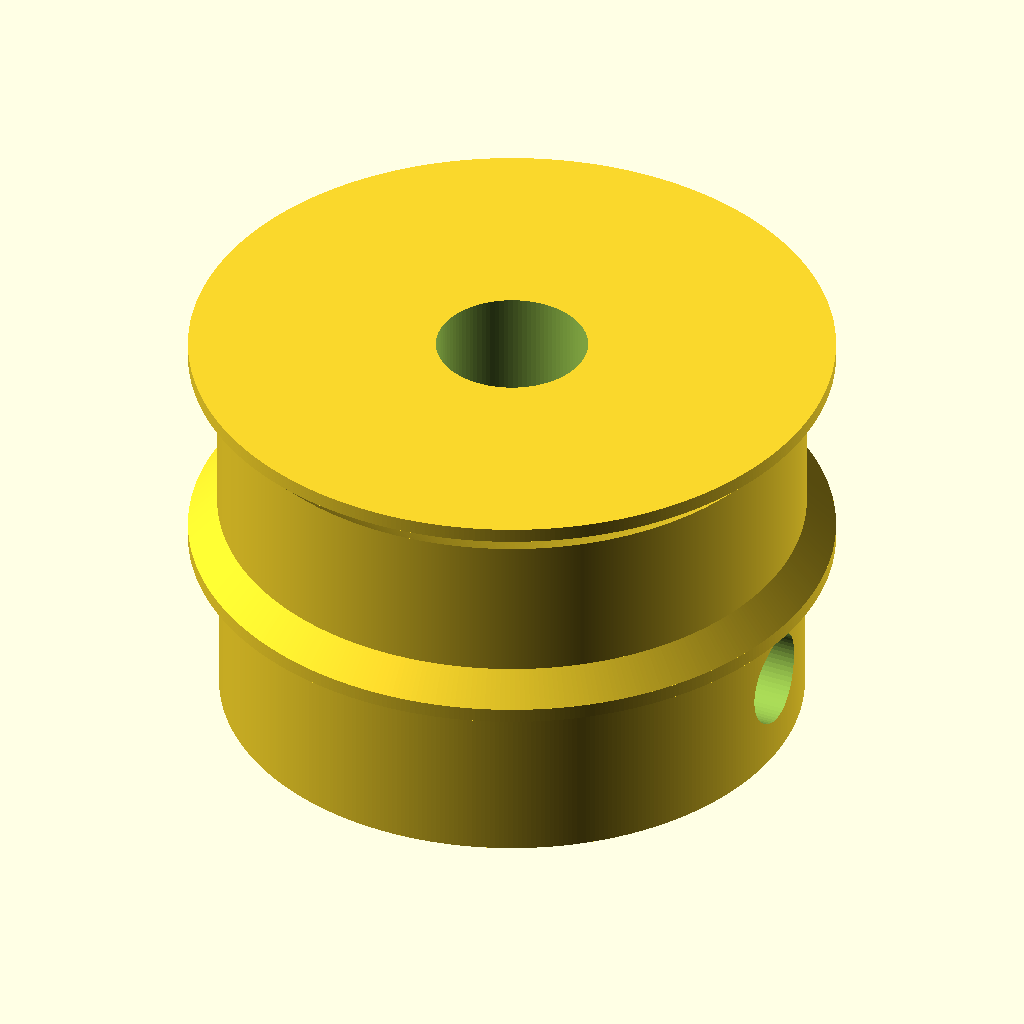
Cell 1 — every parameter at its default value.
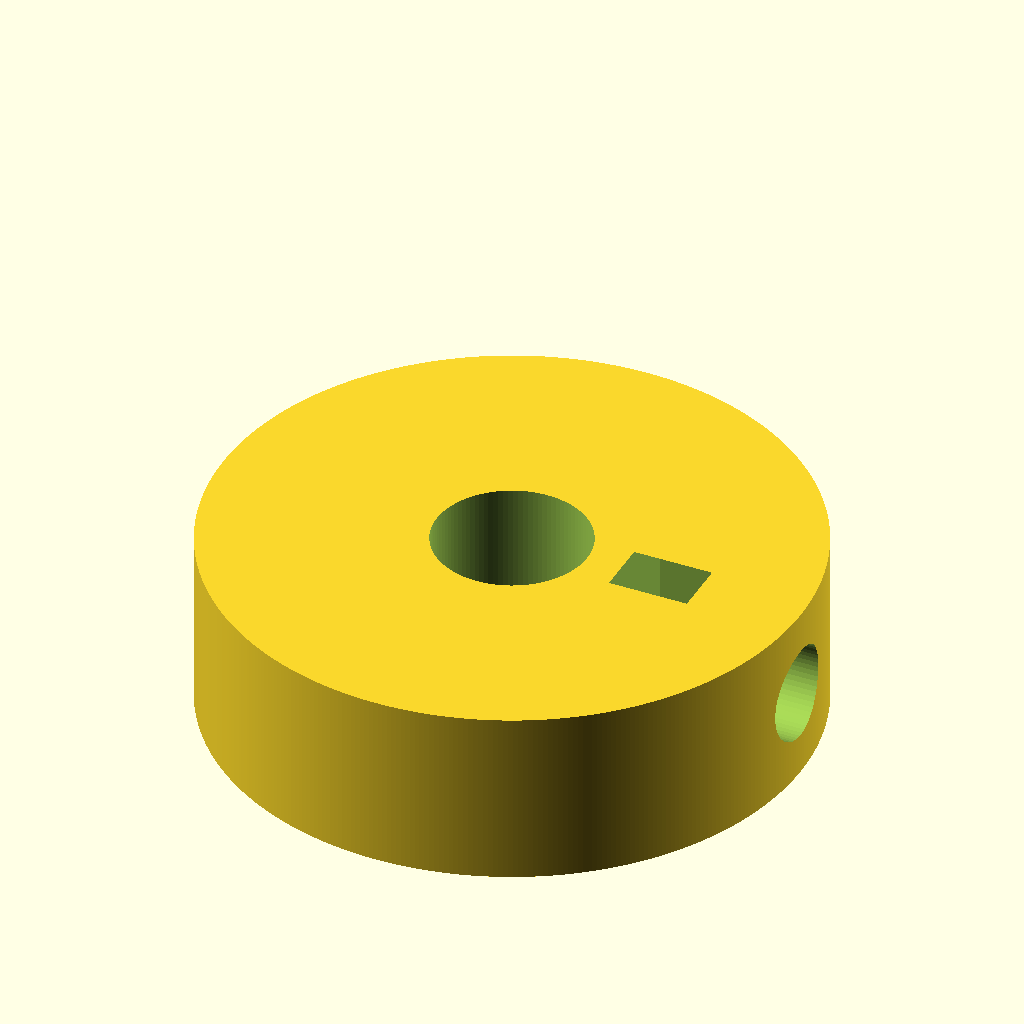
Cell 2 — number_of_teeth set to 10, the other parameters unchanged.
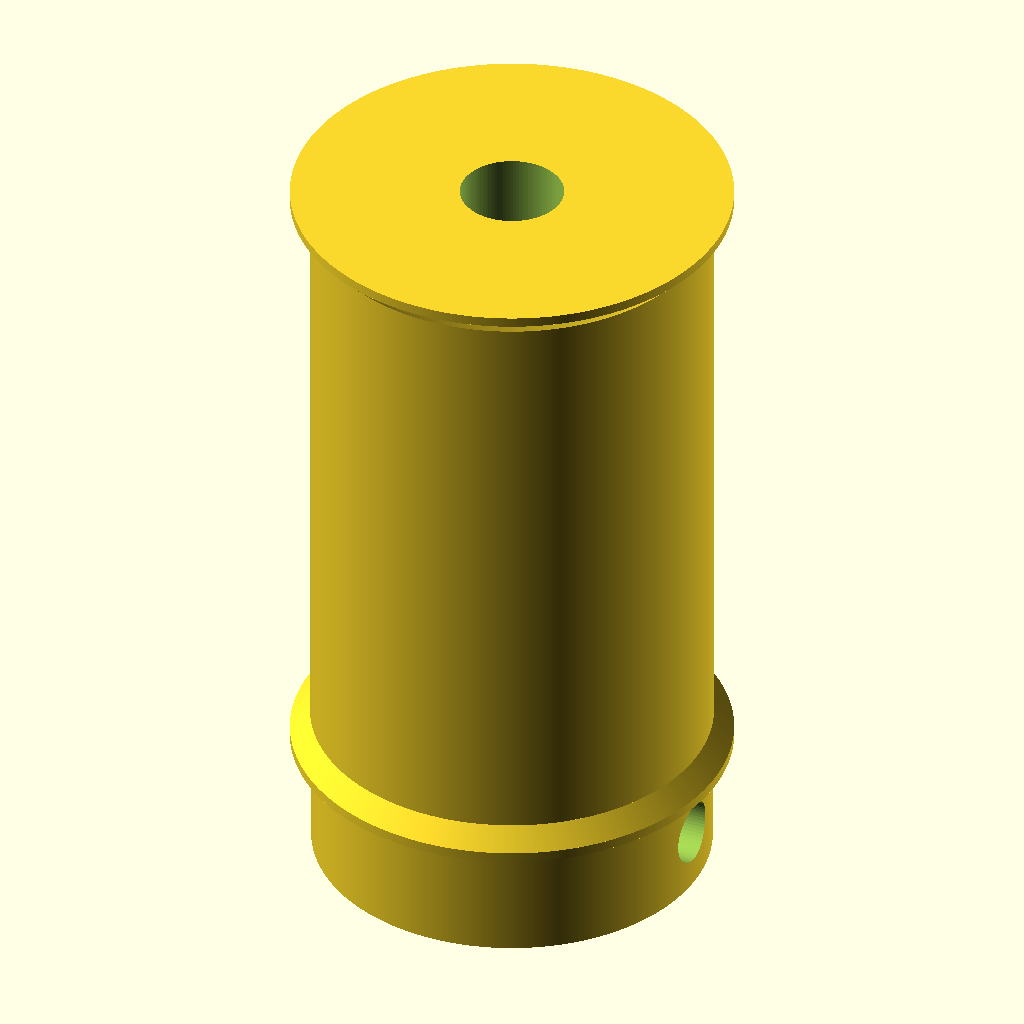
Cell 3: the same model with toothed_part_length = 30.
The same orthographic view direction (rotation 55°, 0°, 25°; colour scheme Cornfield) for every cell, with the view re-fitted per cell, so scale and position can differ between cells.
OpenSCAD source file 3d/pulley.scad:
// Parametric Pulley with multiple belt profiles
// by droftarts January 2012
// updated and changed by Oscar January 2018 (https://www.thingiverse.com/0scar/about)

// Based on pulleys by:
// http://www.thingiverse.com/thing:11256 by me!
// https://github.com/prusajr/PrusaMendel by Josef Prusa
// http://www.thingiverse.com/thing:3104 by GilesBathgate
// http://www.thingiverse.com/thing:2079 by nophead

// dxf tooth data from http://oem.cadregister.com/asp/PPOW_Entry.asp?company=915217&elementID=07807803/METRIC/URETH/WV0025/F
// pulley diameter checked and modelled from data at http://www.sdp-si.com/D265/HTML/D265T016.html
$fn=400;
/**
 * @name Pulley
 * @category Printed
 * @using 1 x m3 nut, normal or nyloc
 * @using 1 x m3x10 set screw or 1 x m3x8 grub screw
 */

// ------------------------
// Idler profile parameters
// ------------------------
number_of_teeth = 64; // [10:100]
profile = 15; // [1:MXL, 2:40DP, 3:XL, 4:H, 5:T2.5, 6:T5, 7:T10, 8:AT5, 9:HTD_3mm, 10:HTD_5mm, 11:HTD_8mm, 12:GT2_2mm, 13:GT2_3mm, 14:GT2_5mm]
motor_shaft_diameter = 5; // (in mm)
toothed_part_length = 5; // [3:30] (in mm)
base_height = 6; // [0:30] (in mm, 6 is typical)
base_diameter = 20;   // [10:50] (in mm)

// ---------------------------
// Idler & retainer parameters
// ---------------------------
belt_retainer = 1; // [0:No, 1:Yes]
retainer_height_p = 1.5; // [0.5:Tiny (0.5mm), 1:Small (1mm), 1.5:Normal (1.5mm), 2:Big (2mm), 3:Bigger (3mm), 4:Hudge (5mm)]
belt_idler = 1; // [0:No, 1:Yes]
// Height of idler flange over pulley. Set to same as base height if you want an idler but no pulley.
idler_height_p = 1.5; // [0.5:Tiny (0.5mm), 1:Small (1mm), 1.5:Normal (1.5mm), 2:Big (2mm), 3:Bigger (3mm), 4:Hudge (5mm)]

// ---------------
// Shaft fastening
// ---------------
screws_disposition = 1; // [0:None, 1:1 screw, 2:2 screws at 90deg, 3:3 screws at 120deg, 4:4 screws at 90deg]
nut_shape = 1; // [1:Hexagonal, 0:Square]
screw_profile = 4; // [0:M1, 1:M1.6, 2:M2, 3:M2.5, 4:M3, 5:M4, 6:M5, 7:M6]

// Distance between inner face of nut and shaft - can be negative - (in mm).
nut_shaft_distance = 1.2;

// Bolt head shape (0 is inactive) subtracts a bolt head sized hexagon for hexagon bolts
idler_bolt_option = 0; // [0:none, 1:M3, 2:M4, 3:M5, 4:M6, 5:M8, 6:M10, 7:M12, 8:custom] for custom: make changes below!

// Optional metal flange attachment (0 is inactive)
flange_option = 0;
flange_screw_profile = 5; // [0:M1, 1:M1.6, 2:M2, 3:M2.5, 4:M3, 5:M4, 6:M5, 7:M6]
flange_screws_disposition = 4; // [0:None, 1:1 screw, 2:2 screws at 180deg, 3:3 screws at 120deg, 4:4 screws at 90deg]
flange_screwoffset_radius = 26/2;
flange_diam = 32; // Set to zero to disable the flange to be sunk in the idler
flange_thickness = 3; // Set to zero to disable the flange to be sunk in the idler
flange_use_tap = 1; // Diameter is smaller when used for tapping, 0 to larger hole for easy fit


// --------------------------------------------------
// ADVANCED parameters for scaling tooth for good fit
// --------------------------------------------------
// To improve fit of belt to pulley, set the following constant.
// Decrease or increase by 0.1mm at a time. We are modelling the
// *BELT* tooth here, not the tooth on the pulley. Increasing the
// number will *decrease* the pulley tooth size. Increasing the
// tooth width will also scale proportionately the tooth depth,
// to maintain the shape of the tooth, and increase how far into
// the pulley the tooth is indented. Can be negative too!
additional_tooth_width = 0.2; //mm
// If you need more tooth depth than this provides, adjust the
// following constant. However, this will cause the shape of the
// tooth to change.
additional_tooth_depth = 0; //mm

// ------------------------------------
// Calculated parameters (do not alter)
// ------------------------------------
idler_height = (belt_idler==0 ? 0 : idler_height_p);
retainer_height = (belt_retainer==0 ? 0 : retainer_height_p);
//echo (str("Idler height\t= ",idler_height," mm"));
//echo (str("Retainer height\t= ",retainer_height," mm"));
no_of_nuts = screws_disposition;
nut_angle = no_of_nuts != 3 ? 90 : 120;
motor_shaft = motor_shaft_diameter + 0.2;
screw_diameters = [1, 1.6, 2, 2.5, 3, 4, 5, 6];
nut_widths = [2.5, 3.2, 4, 5, 5.5, 7, 8, 10];
nut_depths = [1, 1.3, 1.6, 2, 2.4, 3.2, 4.7, 5.2];
// bolthead size circ.[ none,    M3,    M4,   M5,    M6,    M8,   M10,   M12, custom]
bolt_head_diameters = [0.000, 6.010, 7.660, 8.79, 11.05, 14.38, 17.77, 20.03,  15.8]; // circle diameter, not width across flats!
bolt_head_heights =   [0.000, 2.125, 2.925, 3.65,  4.15,  5.45,  6.58,  7.68,   5.5];
screw_diameter = screw_diameters[screw_profile] + 0.2;
nut_width = nut_widths[screw_profile] + 0.2;
nut_depth = nut_depths[screw_profile] + 0.3;
bolt_head_diam = bolt_head_diameters[idler_bolt_option] + 0.2; // + 0.1-2 for tight fit
bolt_head_height = bolt_head_heights[idler_bolt_option] + 0.2;
screw_hole_sf = flange_use_tap == 1 ? 0.9 : 1.1; // 0.9 is the recommended value for taps of fine thread, 0.85 for coarse threads
flange_screw_diameter = screw_diameters[flange_screw_profile] * screw_hole_sf; 
flange_no_of_screws = flange_screws_disposition;
flange_screw_angle = flange_no_of_screws != 3 ? (flange_no_of_screws == 2 ? 180 : 90) : 120;

// --------------------
// Calculated constants
// --------------------
nut_elevation = base_height/2;
metric_nut_width_across_points = 2*((nut_width/2)/cos(30)); // This is needed for the nut trap
// The following set the pulley diameter for a given number of teeth
MXL_pulley_dia = tooth_spacing (2.032,0.254);
40DP_pulley_dia = tooth_spacing (2.07264,0.1778);
XL_pulley_dia = tooth_spacing (5.08,0.254);
H_pulley_dia = tooth_spacing (9.525,0.381);
T2_5_pulley_dia = tooth_spaceing_curvefit (0.7467,0.796,1.026);
T5_pulley_dia = tooth_spaceing_curvefit (0.6523,1.591,1.064);
T10_pulley_dia = tooth_spacing (10,0.93);
AT5_pulley_dia = tooth_spaceing_curvefit (0.6523,1.591,1.064);
HTD_3mm_pulley_dia = tooth_spacing (3,0.381);
HTD_5mm_pulley_dia = tooth_spacing (5,0.5715);
HTD_8mm_pulley_dia = tooth_spacing (8,0.6858);
GT2_2mm_pulley_dia = tooth_spacing (2,0.254);
GT2_3mm_pulley_dia = tooth_spacing (3,0.381);
GT2_5mm_pulley_dia = tooth_spacing (5,0.5715);
GT2_1mm_pulley_dia = tooth_spacing (1,0.127);

// The following calls the pulley creation part, and passes the pulley diameter and tooth width to that module
if ( profile == 1 ) {pulley("MXL" , MXL_pulley_dia , 0.508 , 1.321 ); }
if ( profile == 2 ) {pulley("40 D.P." , 40DP_pulley_dia , 0.457 , 1.226 ); }
if ( profile == 3 ) {pulley("XL" , XL_pulley_dia , 1.27, 3.051 ); }
if ( profile == 4 ) {pulley("H" , H_pulley_dia ,1.905 , 5.359 ); }
if ( profile == 5 ) {pulley("T2.5" , T2_5_pulley_dia , 0.7 , 1.678 ); }
if ( profile == 6 ) {pulley("T5" , T5_pulley_dia , 1.19 , 3.264 ); }
if ( profile == 7 ) {pulley("T10" , T10_pulley_dia , 2.5 , 6.13 ); }
if ( profile == 8 ) {pulley("AT5" , AT5_pulley_dia , 1.19 , 4.268 ); }
if ( profile == 9 ) {pulley("HTD 3mm" , HTD_3mm_pulley_dia , 1.289 , 2.27 ); }
if ( profile == 10 ){pulley("HTD 5mm" , HTD_5mm_pulley_dia , 2.199 , 3.781 ); }
if ( profile == 11 ){pulley("HTD 8mm" , HTD_8mm_pulley_dia , 3.607 , 6.603 ); }
if ( profile == 12 ){pulley("GT2 2mm" , GT2_2mm_pulley_dia , 0.764 , 1.494 ); }
if ( profile == 13 ){pulley("GT2 3mm" , GT2_3mm_pulley_dia , 1.169 , 2.31 ); }
if ( profile == 14 ){pulley("GT2 5mm" , GT2_5mm_pulley_dia , 1.969 , 3.952 ); }
if ( profile == 15 ){pulley("GT2 1mm" , GT2_1mm_pulley_dia , 0.382 , 0.747 ); }

// ---------
// Functions
// ---------
function tooth_spaceing_curvefit (b,c,d)
  = ((c * pow(number_of_teeth,d)) / (b + pow(number_of_teeth,d))) * number_of_teeth ;

function tooth_spacing(tooth_pitch,pitch_line_offset)
  = (2*((number_of_teeth*tooth_pitch)/(3.14159265*2)-pitch_line_offset)) ;

// ================================================================================
// Main Module
// ================================================================================
module pulley( belt_type , pulley_OD , tooth_depth , tooth_width ){
  echo (str("Belt type = ",belt_type,"; Number of teeth = ",number_of_teeth,"; Pulley Outside Diameter = ",pulley_OD,"mm "));
  tooth_distance_from_centre = sqrt( pow(pulley_OD/2,2) - pow((tooth_width+additional_tooth_width)/2,2));
  tooth_width_scale = (tooth_width + additional_tooth_width ) / tooth_width;
  tooth_depth_scale = ((tooth_depth + additional_tooth_depth ) / tooth_depth) ;

  difference(){   
    translate([0,0,idler_height]){
      union(){
        //base
        if (( base_height < 2 ) && (no_of_nuts > 0)){ 
          if (base_height != 0){
            echo ("CAN'T DRAW PULLEY BASE, HEIGHT LESS THAN 2!!!"); 
          }
        } else {
          translate([0,0,-idler_height]){
            cylinder(d=base_diameter, h=base_height, $fn=base_diameter*20, center=false);
          }
        }

        difference(){
          //shaft - diameter is outside diameter of pulley
          translate([0,0,base_height]){ 
            rotate ([0,0,360/(number_of_teeth*4)]){
              //cylinder(r=pulley_OD/2,h=toothed_part_length, $fn=number_of_teeth*4);
              cylinder(r=pulley_OD/2,h=toothed_part_length, $fn=number_of_teeth*20);
            }
          }
          //teeth - cut out of shaft
          for(i=[1:number_of_teeth]){
            rotate([0,0,i*(360/number_of_teeth)]){
              translate([0,-tooth_distance_from_centre,base_height -1]){
                scale ([ tooth_width_scale , tooth_depth_scale , 1 ]){
                if ( profile == 1  ) { MXL();}
                if ( profile == 2  ) { 40DP();}
                if ( profile == 3  ) { XL();}
                if ( profile == 4  ) { H();}
                if ( profile == 5  ) { T2_5();}
                if ( profile == 6  ) { T5();}
                if ( profile == 7  ) { T10();}
                if ( profile == 8  ) { AT5();}
                if ( profile == 9  ) { HTD_3mm();}
                if ( profile == 10 ) { HTD_5mm();}
                if ( profile == 11 ) { HTD_8mm();}
                if ( profile == 12 ) { GT2_2mm();}
                if ( profile == 13 ) { GT2_3mm();}
                if ( profile == 14 ) { GT2_5mm();}
                                }
              }
            }
          }
        } // end of difference in union
          
        // Top belt retainer / idler
        if ( belt_retainer == 1 ){
          translate ([0,0, base_height + toothed_part_length ]){
            cylinder(r1 = pulley_OD/2, r2 = pulley_OD/2 + 2*retainer_height/3, h = 2*retainer_height/3, $fn = pulley_OD*20, center = false);
            translate([0,0,2*retainer_height/3]){
              cylinder(r = pulley_OD/2 + 2*retainer_height/3, h = retainer_height/3, $fn = pulley_OD*20, center = false);
            }
          }
        }
        // Bottom belt retainer
        if ( belt_idler == 1 ){
          translate ([0,0, base_height - idler_height ]){
            cylinder(r = pulley_OD/2 + 2*retainer_height/3, h = retainer_height/3, $fn = pulley_OD*20, center = false);
            translate([0,0,retainer_height/3]){
              cylinder(r2 = pulley_OD/2, r1 = pulley_OD/2 + 2*retainer_height/3, h = 2*retainer_height/3, $fn = pulley_OD*20, center = false);
            }
          }
        }
      } // end of union
    } // end of translation before union
   
    //hole for motor shaft
    translate([0,0,-1]){
      cylinder(r=motor_shaft/2,h=base_height + idler_height + toothed_part_length + retainer_height + 2,$fn=motor_shaft*20);
    }
          
    //captive nut and grub screw holes
    if ( base_height < nut_width ){
      if (base_height != 0){
        echo ("CAN'T DRAW CAPTIVE NUTS, HEIGHT LESS THAN NUT DIAMETER!!!");
      }
    } else {
      if ( (base_diameter - motor_shaft)/2 < nut_depth + 3 ) { 
        echo ("CAN'T DRAW CAPTIVE NUTS, DIAMETER TOO SMALL FOR NUT DEPTH!!!");
      } else {
        // Iterate over nuts amount
        if (no_of_nuts > 0){
          for(j=[1:no_of_nuts]){
            rotate([0,0,j*nut_angle]){
              translate([0,0,nut_elevation])rotate([90,0,0]){
                union(){
                  //entrance
                  translate([0,-base_height/4-0.5,motor_shaft/2+nut_depth/2+nut_shaft_distance]) cube([nut_width,base_height/2+1,nut_depth],center=true);
                  //nut
                  if ( nut_shape > 0 ){
                    // hex nut
                    translate([0,0.25,motor_shaft/2+nut_depth/2+nut_shaft_distance]) rotate([0,0,30]) cylinder(r=metric_nut_width_across_points/2,h=nut_depth,center=true,$fn=6);
                  } else {
                    // square nut
                    translate([0,0.25,motor_shaft/2+nut_depth/2+nut_shaft_distance]) cube([nut_width,nut_width,nut_depth],center=true);
                  }

                  //grub screw hole
                  //rotate([0,0,22.5])cylinder(r=screw_diameter/2,h=base_diameter/2+1,$fn=8);
                  rotate([0,0,22.5])cylinder(r=screw_diameter/2,h=base_diameter/2+1,$fn=60);
                }
              }
            }
          }
        }
      }
    }
    // Remove hexagon for hexagon bolt head shaft
    if (idler_bolt_option == 1){
      translate([0,0,base_height + toothed_part_length + retainer_height + idler_height - bolt_head_height]){
        cylinder(d=bolt_head_diam,h=bolt_head_height+0.1,$fn=6);
      }
    }
    // Remove flange and tap screw holes
    if (flange_option == 1){
      if (flange_thickness > 0) {
        translate([0,0,base_height + toothed_part_length + retainer_height + idler_height - flange_thickness]){
          cylinder(d=flange_diam+0.2,h=flange_thickness+0.1,$fn=180);
        }
      }
      // Iterate over screws amount
      if (flange_screws_disposition > 0){
        for(j=[1:flange_no_of_screws]){
          rotate([0,0,j*flange_screw_angle]){
            translate([-flange_screwoffset_radius,0,base_height-0.1]){
              cylinder(d=flange_screw_diameter,h=toothed_part_length + retainer_height + idler_height - flange_thickness+0.2,$fn=180);
            }
          }
        }
      }
    }
  }
}

// Tooth profile modules

module MXL()
  {
  linear_extrude(height=toothed_part_length+2) polygon([[-0.660421,-0.5],[-0.660421,0],[-0.621898,0.006033],[-0.587714,0.023037],[-0.560056,0.049424],[-0.541182,0.083609],[-0.417357,0.424392],[-0.398413,0.458752],[-0.370649,0.48514],[-0.336324,0.502074],[-0.297744,0.508035],[0.297744,0.508035],[0.336268,0.502074],[0.370452,0.48514],[0.39811,0.458752],[0.416983,0.424392],[0.540808,0.083609],[0.559752,0.049424],[0.587516,0.023037],[0.621841,0.006033],[0.660421,0],[0.660421,-0.5]]);
  }

module 40DP()
  {
  linear_extrude(height=toothed_part_length+2) polygon([[-0.612775,-0.5],[-0.612775,0],[-0.574719,0.010187],[-0.546453,0.0381],[-0.355953,0.3683],[-0.327604,0.405408],[-0.291086,0.433388],[-0.248548,0.451049],[-0.202142,0.4572],[0.202494,0.4572],[0.248653,0.451049],[0.291042,0.433388],[0.327609,0.405408],[0.356306,0.3683],[0.546806,0.0381],[0.574499,0.010187],[0.612775,0],[0.612775,-0.5]]);
  }

module XL()
  {
  linear_extrude(height=toothed_part_length+2) polygon([[-1.525411,-1],[-1.525411,0],[-1.41777,0.015495],[-1.320712,0.059664],[-1.239661,0.129034],[-1.180042,0.220133],[-0.793044,1.050219],[-0.733574,1.141021],[-0.652507,1.210425],[-0.555366,1.254759],[-0.447675,1.270353],[0.447675,1.270353],[0.555366,1.254759],[0.652507,1.210425],[0.733574,1.141021],[0.793044,1.050219],[1.180042,0.220133],[1.239711,0.129034],[1.320844,0.059664],[1.417919,0.015495],[1.525411,0],[1.525411,-1]]);
  }

module H()
  {
  linear_extrude(height=toothed_part_length+2) polygon([[-2.6797,-1],[-2.6797,0],[-2.600907,0.006138],[-2.525342,0.024024],[-2.45412,0.052881],[-2.388351,0.091909],[-2.329145,0.140328],[-2.277614,0.197358],[-2.234875,0.262205],[-2.202032,0.334091],[-1.75224,1.57093],[-1.719538,1.642815],[-1.676883,1.707663],[-1.62542,1.764693],[-1.566256,1.813112],[-1.500512,1.85214],[-1.4293,1.880997],[-1.353742,1.898883],[-1.274949,1.905021],[1.275281,1.905021],[1.354056,1.898883],[1.429576,1.880997],[1.500731,1.85214],[1.566411,1.813112],[1.625508,1.764693],[1.676919,1.707663],[1.719531,1.642815],[1.752233,1.57093],[2.20273,0.334091],[2.235433,0.262205],[2.278045,0.197358],[2.329455,0.140328],[2.388553,0.091909],[2.454233,0.052881],[2.525384,0.024024],[2.600904,0.006138],[2.6797,0],[2.6797,-1]]);
  }

module T2_5()
  {
  linear_extrude(height=toothed_part_length+2) polygon([[-0.839258,-0.5],[-0.839258,0],[-0.770246,0.021652],[-0.726369,0.079022],[-0.529167,0.620889],[-0.485025,0.67826],[-0.416278,0.699911],[0.416278,0.699911],[0.484849,0.67826],[0.528814,0.620889],[0.726369,0.079022],[0.770114,0.021652],[0.839258,0],[0.839258,-0.5]]);
  }

module T5()
  {
  linear_extrude(height=toothed_part_length+2) polygon([[-1.632126,-0.5],[-1.632126,0],[-1.568549,0.004939],[-1.507539,0.019367],[-1.450023,0.042686],[-1.396912,0.074224],[-1.349125,0.113379],[-1.307581,0.159508],[-1.273186,0.211991],[-1.246868,0.270192],[-1.009802,0.920362],[-0.983414,0.978433],[-0.949018,1.030788],[-0.907524,1.076798],[-0.859829,1.115847],[-0.80682,1.147314],[-0.749402,1.170562],[-0.688471,1.184956],[-0.624921,1.189895],[0.624971,1.189895],[0.688622,1.184956],[0.749607,1.170562],[0.807043,1.147314],[0.860055,1.115847],[0.907754,1.076798],[0.949269,1.030788],[0.9837,0.978433],[1.010193,0.920362],[1.246907,0.270192],[1.273295,0.211991],[1.307726,0.159508],[1.349276,0.113379],[1.397039,0.074224],[1.450111,0.042686],[1.507589,0.019367],[1.568563,0.004939],[1.632126,0],[1.632126,-0.5]]);
  }

module T10()
  {
  linear_extrude(height=toothed_part_length+2) polygon([[-3.06511,-1],[-3.06511,0],[-2.971998,0.007239],[-2.882718,0.028344],[-2.79859,0.062396],[-2.720931,0.108479],[-2.651061,0.165675],[-2.590298,0.233065],[-2.539962,0.309732],[-2.501371,0.394759],[-1.879071,2.105025],[-1.840363,2.190052],[-1.789939,2.266719],[-1.729114,2.334109],[-1.659202,2.391304],[-1.581518,2.437387],[-1.497376,2.47144],[-1.408092,2.492545],[-1.314979,2.499784],[1.314979,2.499784],[1.408091,2.492545],[1.497371,2.47144],[1.581499,2.437387],[1.659158,2.391304],[1.729028,2.334109],[1.789791,2.266719],[1.840127,2.190052],[1.878718,2.105025],[2.501018,0.394759],[2.539726,0.309732],[2.59015,0.233065],[2.650975,0.165675],[2.720887,0.108479],[2.798571,0.062396],[2.882713,0.028344],[2.971997,0.007239],[3.06511,0],[3.06511,-1]]);
  }

module AT5()
  {
  linear_extrude(height=toothed_part_length+2) polygon([[-2.134129,-0.75],[-2.134129,0],[-2.058023,0.005488],[-1.984595,0.021547],[-1.914806,0.047569],[-1.849614,0.082947],[-1.789978,0.127073],[-1.736857,0.179338],[-1.691211,0.239136],[-1.653999,0.305859],[-1.349199,0.959203],[-1.286933,1.054635],[-1.201914,1.127346],[-1.099961,1.173664],[-0.986896,1.18992],[0.986543,1.18992],[1.099614,1.173664],[1.201605,1.127346],[1.286729,1.054635],[1.349199,0.959203],[1.653646,0.305859],[1.690859,0.239136],[1.73651,0.179338],[1.789644,0.127073],[1.849305,0.082947],[1.914539,0.047569],[1.984392,0.021547],[2.057906,0.005488],[2.134129,0],[2.134129,-0.75]]);
  }

module HTD_3mm()
  {
  linear_extrude(height=toothed_part_length+2) polygon([[-1.135062,-0.5],[-1.135062,0],[-1.048323,0.015484],[-0.974284,0.058517],[-0.919162,0.123974],[-0.889176,0.206728],[-0.81721,0.579614],[-0.800806,0.653232],[-0.778384,0.72416],[-0.750244,0.792137],[-0.716685,0.856903],[-0.678005,0.918199],[-0.634505,0.975764],[-0.586483,1.029338],[-0.534238,1.078662],[-0.47807,1.123476],[-0.418278,1.16352],[-0.355162,1.198533],[-0.289019,1.228257],[-0.22015,1.25243],[-0.148854,1.270793],[-0.07543,1.283087],[-0.000176,1.28905],[0.075081,1.283145],[0.148515,1.270895],[0.219827,1.252561],[0.288716,1.228406],[0.354879,1.19869],[0.418018,1.163675],[0.477831,1.123623],[0.534017,1.078795],[0.586276,1.029452],[0.634307,0.975857],[0.677809,0.91827],[0.716481,0.856953],[0.750022,0.792167],[0.778133,0.724174],[0.800511,0.653236],[0.816857,0.579614],[0.888471,0.206728],[0.919014,0.123974],[0.974328,0.058517],[1.048362,0.015484],[1.135062,0],[1.135062,-0.5]]);
  }

module HTD_5mm()
  {
  linear_extrude(height=toothed_part_length+2) polygon([[-1.89036,-0.75],[-1.89036,0],[-1.741168,0.02669],[-1.61387,0.100806],[-1.518984,0.21342],[-1.467026,0.3556],[-1.427162,0.960967],[-1.398568,1.089602],[-1.359437,1.213531],[-1.310296,1.332296],[-1.251672,1.445441],[-1.184092,1.552509],[-1.108081,1.653042],[-1.024167,1.746585],[-0.932877,1.832681],[-0.834736,1.910872],[-0.730271,1.980701],[-0.62001,2.041713],[-0.504478,2.09345],[-0.384202,2.135455],[-0.259708,2.167271],[-0.131524,2.188443],[-0.000176,2.198511],[0.131296,2.188504],[0.259588,2.167387],[0.384174,2.135616],[0.504527,2.093648],[0.620123,2.04194],[0.730433,1.980949],[0.834934,1.911132],[0.933097,1.832945],[1.024398,1.746846],[1.108311,1.653291],[1.184308,1.552736],[1.251865,1.445639],[1.310455,1.332457],[1.359552,1.213647],[1.39863,1.089664],[1.427162,0.960967],[1.467026,0.3556],[1.518984,0.21342],[1.61387,0.100806],[1.741168,0.02669],[1.89036,0],[1.89036,-0.75]]);
  }

module HTD_8mm()
  {
  linear_extrude(height=toothed_part_length+2) polygon([[-3.301471,-1],[-3.301471,0],[-3.16611,0.012093],[-3.038062,0.047068],[-2.919646,0.10297],[-2.813182,0.177844],[-2.720989,0.269734],[-2.645387,0.376684],[-2.588694,0.496739],[-2.553229,0.627944],[-2.460801,1.470025],[-2.411413,1.691917],[-2.343887,1.905691],[-2.259126,2.110563],[-2.158035,2.30575],[-2.041518,2.490467],[-1.910478,2.66393],[-1.76582,2.825356],[-1.608446,2.973961],[-1.439261,3.10896],[-1.259169,3.22957],[-1.069074,3.335006],[-0.869878,3.424485],[-0.662487,3.497224],[-0.447804,3.552437],[-0.226732,3.589341],[-0.000176,3.607153],[0.226511,3.589461],[0.447712,3.552654],[0.66252,3.497516],[0.870027,3.424833],[1.069329,3.33539],[1.259517,3.229973],[1.439687,3.109367],[1.608931,2.974358],[1.766344,2.825731],[1.911018,2.664271],[2.042047,2.490765],[2.158526,2.305998],[2.259547,2.110755],[2.344204,1.905821],[2.411591,1.691983],[2.460801,1.470025],[2.553229,0.627944],[2.588592,0.496739],[2.645238,0.376684],[2.720834,0.269734],[2.81305,0.177844],[2.919553,0.10297],[3.038012,0.047068],[3.166095,0.012093],[3.301471,0],[3.301471,-1]]);
  }

module GT2_2mm()
  {
  linear_extrude(height=toothed_part_length+2) polygon([[0.747183,-0.5],[0.747183,0],[0.647876,0.037218],[0.598311,0.130528],[0.578556,0.238423],[0.547158,0.343077],[0.504649,0.443762],[0.451556,0.53975],[0.358229,0.636924],[0.2484,0.707276],[0.127259,0.750044],[0,0.76447],[-0.127259,0.750044],[-0.2484,0.707276],[-0.358229,0.636924],[-0.451556,0.53975],[-0.504797,0.443762],[-0.547291,0.343077],[-0.578605,0.238423],[-0.598311,0.130528],[-0.648009,0.037218],[-0.747183,0],[-0.747183,-0.5]]);
  }

module GT2_3mm()
  {
  linear_extrude(height=toothed_part_length+2) polygon([[-1.155171,-0.5],[-1.155171,0],[-1.065317,0.016448],[-0.989057,0.062001],[-0.93297,0.130969],[-0.90364,0.217664],[-0.863705,0.408181],[-0.800056,0.591388],[-0.713587,0.765004],[-0.60519,0.926747],[-0.469751,1.032548],[-0.320719,1.108119],[-0.162625,1.153462],[0,1.168577],[0.162625,1.153462],[0.320719,1.108119],[0.469751,1.032548],[0.60519,0.926747],[0.713587,0.765004],[0.800056,0.591388],[0.863705,0.408181],[0.90364,0.217664],[0.932921,0.130969],[0.988924,0.062001],[1.065168,0.016448],[1.155171,0],[1.155171,-0.5]]);
  }

module GT2_5mm()
  {
  linear_extrude(height=toothed_part_length+2) polygon([[-1.975908,-0.75],[-1.975908,0],[-1.797959,0.03212],[-1.646634,0.121224],[-1.534534,0.256431],[-1.474258,0.426861],[-1.446911,0.570808],[-1.411774,0.712722],[-1.368964,0.852287],[-1.318597,0.989189],[-1.260788,1.123115],[-1.195654,1.25375],[-1.12331,1.380781],[-1.043869,1.503892],[-0.935264,1.612278],[-0.817959,1.706414],[-0.693181,1.786237],[-0.562151,1.851687],[-0.426095,1.9027],[-0.286235,1.939214],[-0.143795,1.961168],[0,1.9685],[0.143796,1.961168],[0.286235,1.939214],[0.426095,1.9027],[0.562151,1.851687],[0.693181,1.786237],[0.817959,1.706414],[0.935263,1.612278],[1.043869,1.503892],[1.123207,1.380781],[1.195509,1.25375],[1.26065,1.123115],[1.318507,0.989189],[1.368956,0.852287],[1.411872,0.712722],[1.447132,0.570808],[1.474611,0.426861],[1.534583,0.256431],[1.646678,0.121223],[1.798064,0.03212],[1.975908,0],[1.975908,-0.75]]);
  }
Parameter table extracted from the source (name, type, default, range or options):
number_of_teeth: number, default 64, range 10 to 100
profile: number, default 15, options 1, 2, 3, 4, 5, 6, 7, 8, 9, 10, 11, 12, 13, 14
motor_shaft_diameter: number, default 5
toothed_part_length: number, default 5, range 3 to 30
base_height: number, default 6, range 0 to 30
base_diameter: number, default 20, range 10 to 50
belt_retainer: number, default 1, options 0, 1
retainer_height_p: number, default 1.5, options 0.5, 1, 1.5, 2, 3, 4
belt_idler: number, default 1, options 0, 1
idler_height_p: number, default 1.5, options 0.5, 1, 1.5, 2, 3, 4
screws_disposition: number, default 1, options 0, 1, 2, 3, 4
nut_shape: number, default 1, options 1, 0
screw_profile: number, default 4, options 0, 1, 2, 3, 4, 5, 6, 7
nut_shaft_distance: number, default 1.2
idler_bolt_option: number, default 0, options 0, 1, 2, 3, 4, 5, 6, 7, 8
flange_option: number, default 0
flange_screw_profile: number, default 5, options 0, 1, 2, 3, 4, 5, 6, 7
flange_screws_disposition: number, default 4, options 0, 1, 2, 3, 4
flange_diam: number, default 32
flange_thickness: number, default 3
flange_use_tap: number, default 1
additional_tooth_width: number, default 0.2
additional_tooth_depth: number, default 0
